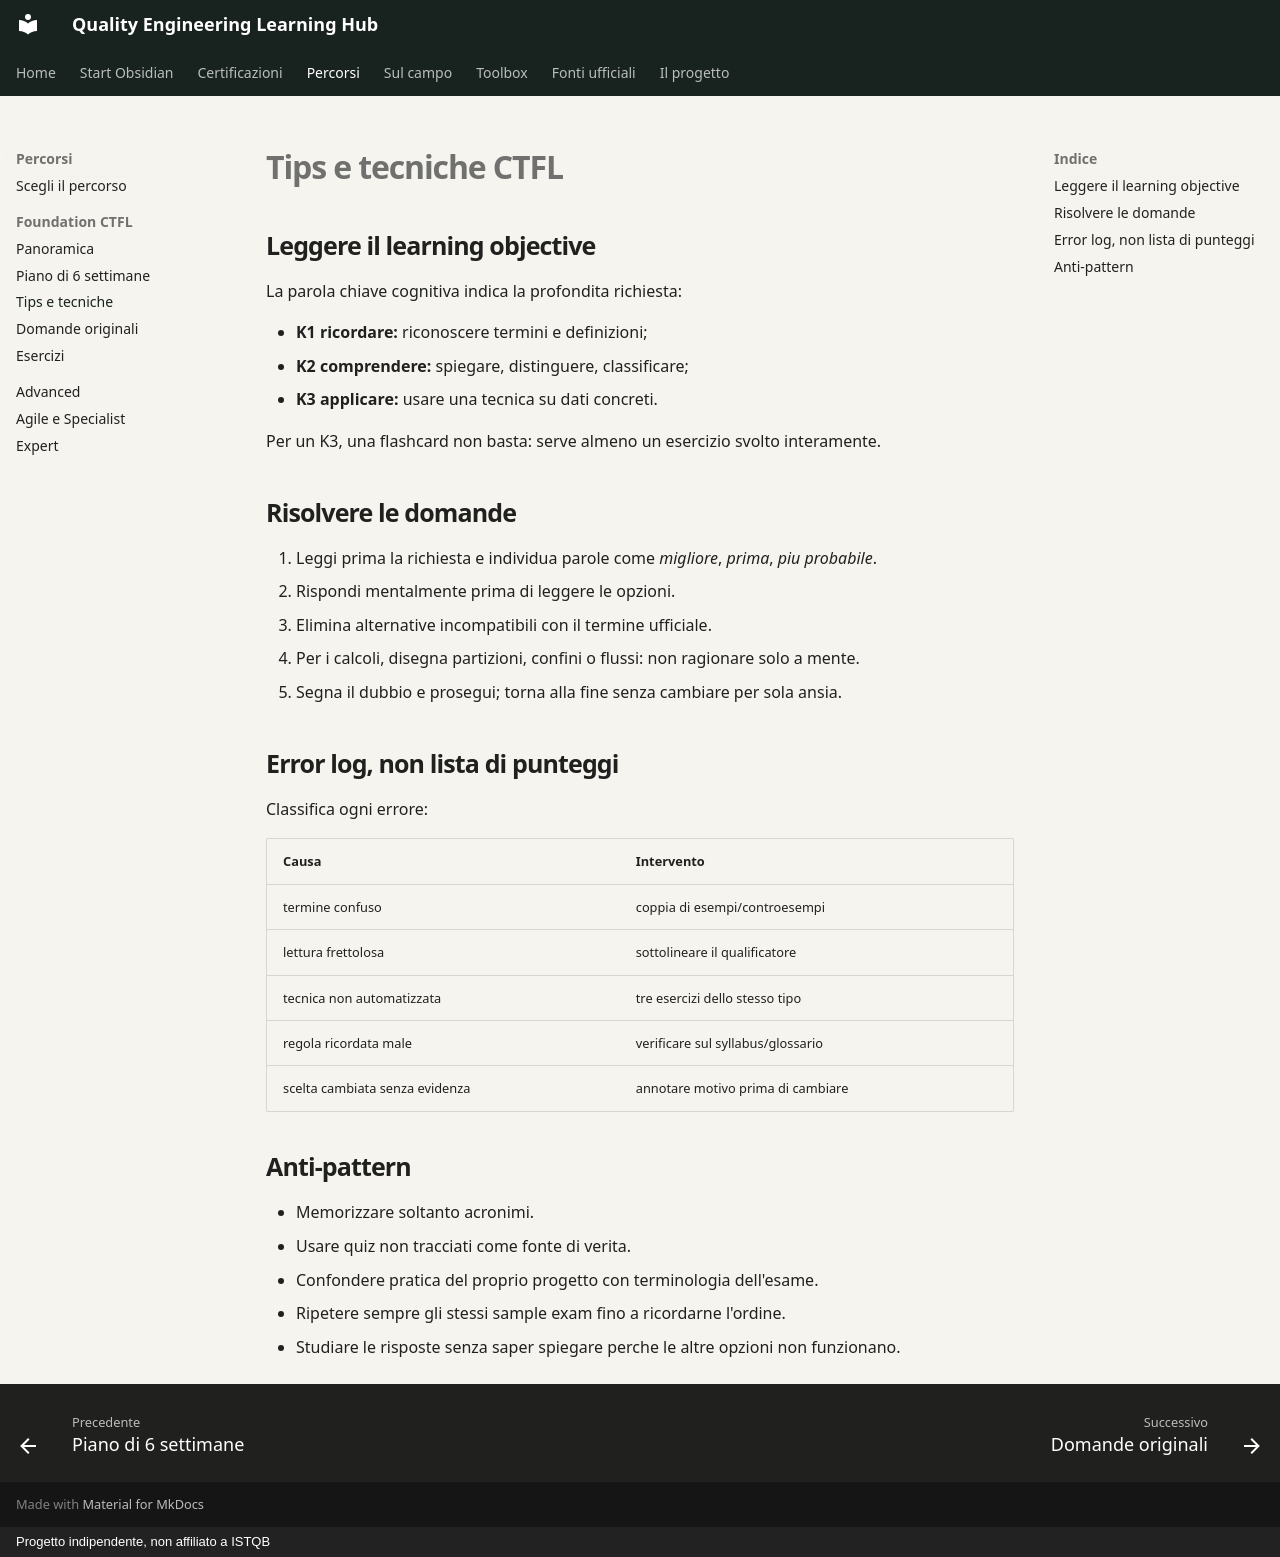

repository: mr-jonam/ISTQB · page: percorsi/foundation/tips/index.html · generator: mkdocs · copyright: Progetto indipendente, non affiliato a ISTQB

# Tips e tecniche CTFL

## Leggere il learning objective

La parola chiave cognitiva indica la profondita richiesta:

- **K1 ricordare:** riconoscere termini e definizioni;
- **K2 comprendere:** spiegare, distinguere, classificare;
- **K3 applicare:** usare una tecnica su dati concreti.

Per un K3, una flashcard non basta: serve almeno un esercizio svolto interamente.

## Risolvere le domande

1. Leggi prima la richiesta e individua parole come *migliore*, *prima*, *piu probabile*.
2. Rispondi mentalmente prima di leggere le opzioni.
3. Elimina alternative incompatibili con il termine ufficiale.
4. Per i calcoli, disegna partizioni, confini o flussi: non ragionare solo a mente.
5. Segna il dubbio e prosegui; torna alla fine senza cambiare per sola ansia.

## Error log, non lista di punteggi

Classifica ogni errore:

| Causa | Intervento |
|---|---|
| termine confuso | coppia di esempi/controesempi |
| lettura frettolosa | sottolineare il qualificatore |
| tecnica non automatizzata | tre esercizi dello stesso tipo |
| regola ricordata male | verificare sul syllabus/glossario |
| scelta cambiata senza evidenza | annotare motivo prima di cambiare |

## Anti-pattern

- Memorizzare soltanto acronimi.
- Usare quiz non tracciati come fonte di verita.
- Confondere pratica del proprio progetto con terminologia dell'esame.
- Ripetere sempre gli stessi sample exam fino a ricordarne l'ordine.
- Studiare le risposte senza saper spiegare perche le altre opzioni non funzionano.
